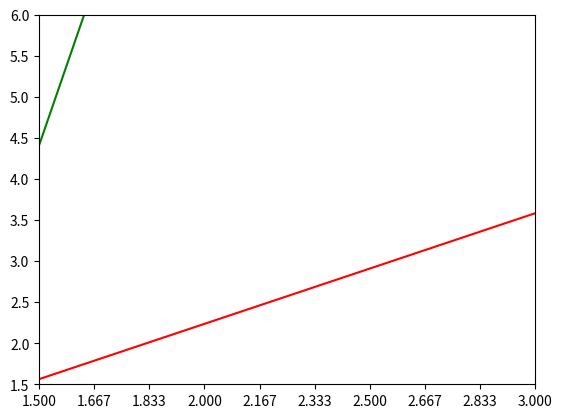

The script that saved this image:
import numpy as np
import matplotlib.pyplot as plt
import math

n=4
x=[1.5, 2.0, 2.5, 3.0]
y=[2.1*2.1, 3.2*3.2, 4.4*4.4, 5.8*5.8]
yA = []

def plot():
	plt.plot(x, y, color="green")
	plt.plot(x, yA, color="red")
	plt.xlim(1.5, 3)
	plt.xticks(np.linspace(1.5, 3, 10, endpoint=True))
	plt.ylim(1.5, 6)
	plt.yticks(np.linspace(1.5, 6,10, endpoint=True))
	plt.show()

def calculaYAjustado():
	# print(a1)
	# print(a0)
	for i in range(n):
		# print(x[i])
		# print(a0 / (1+(a1*a0*x[i])))
		# print(a0 * (math.e ** (-a1*x[i])))
		yA.append(a1*x[i]+a0) 

def somatorioQuadrado(vetor):
	soma = 0
	for i in vetor:
		soma += i*i

	# print("Somatório Quadrado de Y = " + str(soma))
	return soma

def somatorio(vetor):
	soma = 0
	for i in vetor:
		soma += i

	# print("Somatório = " + str(soma))
	return soma

def somatorioB(vetor):
	soma = 0
	for i in vetor:
		soma += np.log(i)

	# print("Somatório = " + str(soma))
	return soma

def somatorioXY(vetorX, vetorY):
	soma = 0
	for i in range(0, n):
		soma += vetorX[i] * vetorY[i]

	# print("Somatório XY= " + str(soma))
	return soma

def somatorioXYB(vetorX, vetorY):
	soma = 0
	for i in range(0, n):
		soma += vetorX[i] * np.log(vetorY[i])

	print("Somatório XY= " + str(soma))
	return soma

def somatorio_y_ya():
	soma = 0
	for i in range(n):
		# print(y[i])
		# print(yA[i])
		# print((y[i] - yA[i])*(y[i] - yA[i]))
		soma += (y[i] - yA[i])*(y[i] - yA[i])

	# print("Somatório de y - ya = " + str(soma))
	return soma

matrizA = np.array([[somatorioQuadrado(x), somatorio(x)], # som(x)^2 som(x)
					[somatorio(x), n]])					  # som(x)   n
matrizB = np.array([[somatorioXYB(x, y)], #som(x*y)
					[somatorioB(y)]])	 #som(y)

multATeA = np.dot(matrizA.T, matrizA)
# print("Matriz AT * Matriz A")
# print(multATeA)
# print()
multATeB = np.dot(matrizA.T, matrizB)
# print("Matriz AT * Matriz B")
# print(multATeB)
# print()
invMultATeA = np.linalg.inv(multATeA)
# print("Inversa de AT * A")
# print(invMultATeA)
# print()
X = np.dot(invMultATeA, multATeB) #X=inv(A'*A)*(A'*B)
# print("X = ")
# print(X)
# print()
# print()
print(X)

# print(X[0])
# print(1/X[1])
# print(X[1])
# print(1/x[1])
a1 = X[0][0]
a0 = X[1][0]
# print("a1 = " + str("{:.4}".format(a1)))
print()
print()
print()
print("a1 = " + str(round(a1, 4)))
# print("a0 = " + str("{:.4}".format(a0)))
print("a0 = " + str(round(a0, 4)))

calculaYAjustado()
print(yA)
# print("Vetor do Y Ajustado")
# print(yA)
# print()
# print(yA)

somatorioY_YA = somatorio_y_ya()
somatorioY2 = somatorioQuadrado(y)
somatorio2Y = somatorio(y) * somatorio(y) # 1 - (3,6109604351 / 0,005343)
# print("S1 = " + str(somatorioY_YA))
# print("S2 = " + str(somatorioY2))
# print("S3 = " + str(somatorio2Y))
R2 = 1 - ( (n * somatorioY_YA) / ( (n * somatorioY2 - somatorio2Y) ) )
# R2 = R2 / 100
# print(n * somatorio_y_ya())
# print(n * somatorioQuadrado(y))
# print(somatorio(y) * somatorio(y))
# print("R2 = " + str("{:.4}".format(R2)))
print("R2 = " + str(round(R2, 4)))
# print()
# print()
# print()

# for i in range(n):
# 	print(yA[i])

# for i in range(n):
# 	print(y[i])
plot()